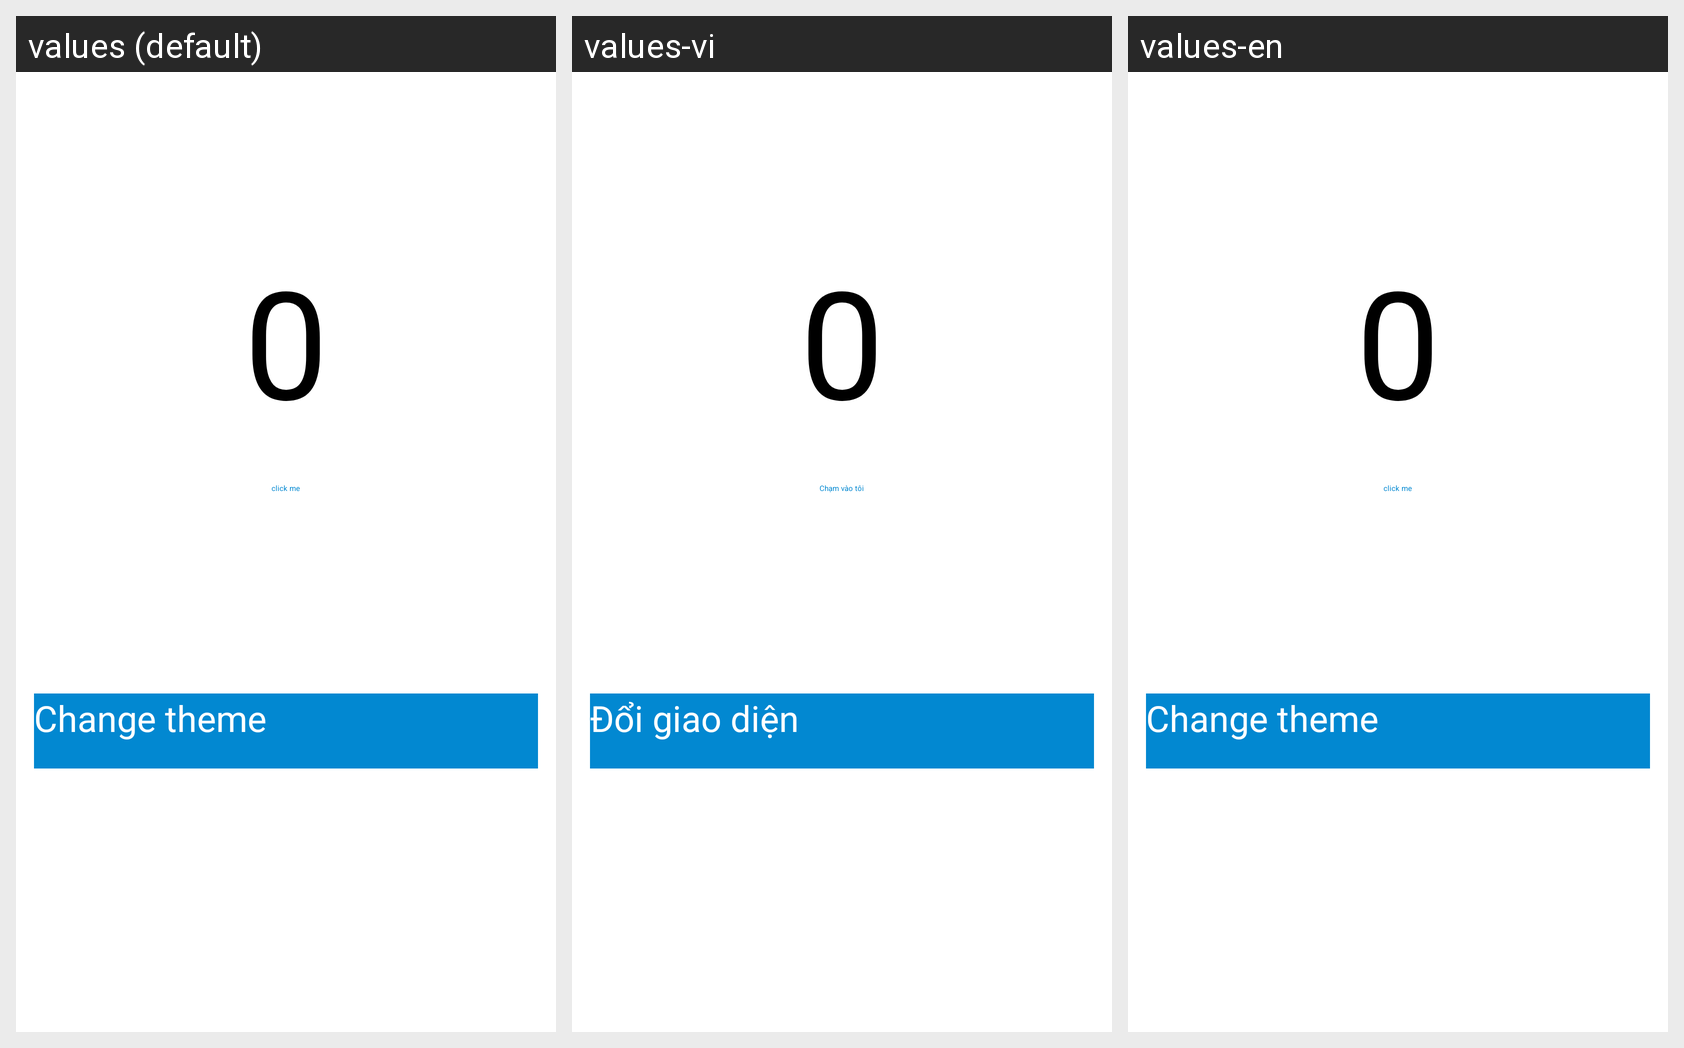

The same Android screen rendered under several of its app's locales, left to right. List the strings drawn on it with the default value and each locale's translation.
Android screen res/layout/activity_main.xml rendered under 3 locales, left to right: values (default), values-vi, values-en. Device: Nexus 5 (rendered at 1080×1920; each locale shown at half size, 540×960, under a caption strip naming it); theme Theme.purple.
Strings drawn on this screen, with the default value and each locale's value (text and hints the layout hard-codes, and strings that could not be matched under every locale, appear in the picture but are not listed):

default_num
  values: 0
  values-vi: 0
  values-en: 0

click_me
  values: click me
  values-vi: Chạm vào tôi
  values-en: click me

change_theme
  values: Change theme
  values-vi: Đổi giao diện
  values-en: Change theme
